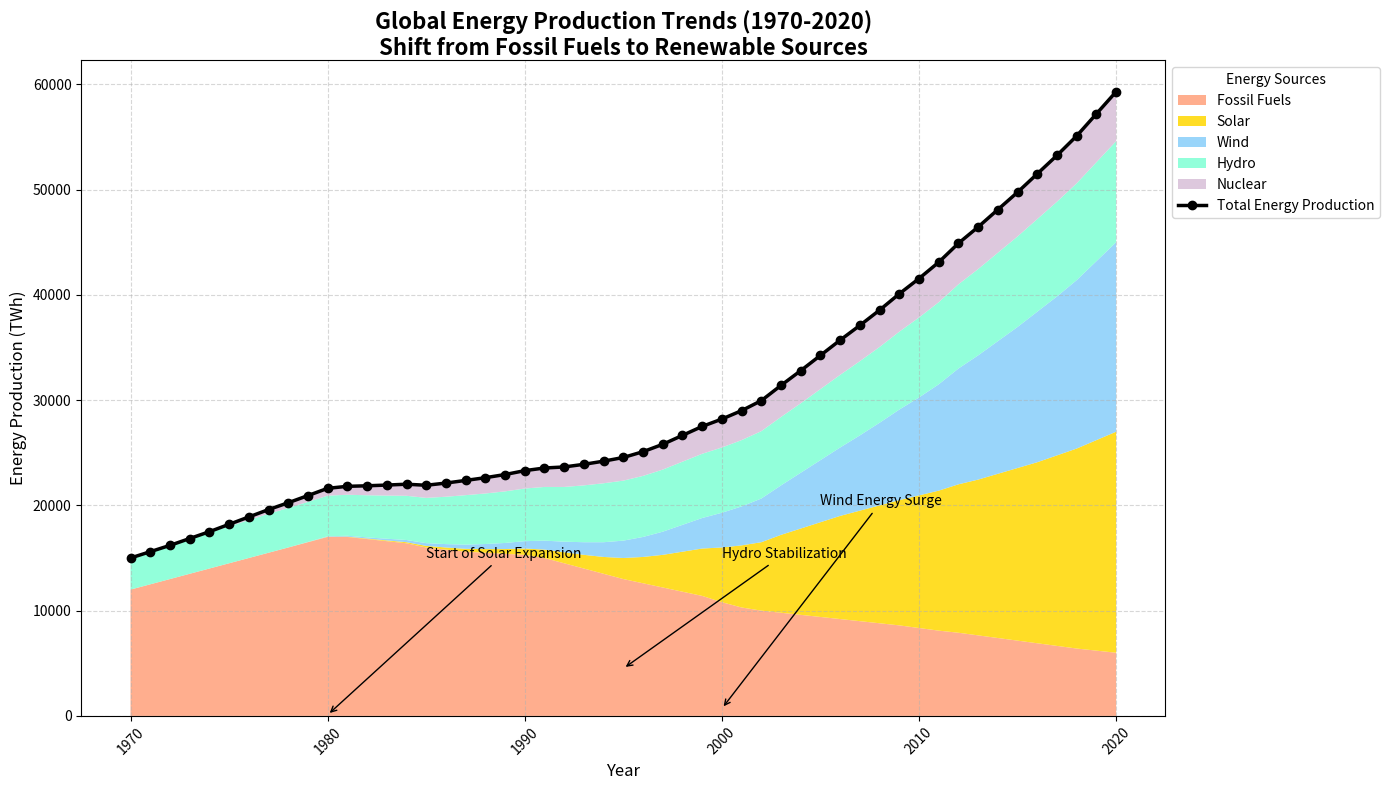

This chart was generated by the following Python code:
import matplotlib.pyplot as plt
import numpy as np

# Title and backstory:
# This script visualizes the hypothetical energy production trends from different sources
# over a span of 50 years, from 1970 to 2020. It also highlights the decline of fossil fuels
# and the rise of renewable energy sources during the period. The data is explicitly constructed
# to reflect the general global shift in energy production practices.

# Define years from 1970 to 2020
years = np.arange(1970, 2021)

# Energy production data (in terawatt-hours) from various sources (Fossil Fuels, Solar, Wind, Hydro, Nuclear)
fossil_fuels = [12000, 12500, 13000, 13500, 14000, 14500, 15000, 15500, 16000, 16500,
                17000, 17000, 16800, 16600, 16400, 16000, 15800, 15600, 15500, 15400,
                15300, 15000, 14500, 14000, 13500, 13000, 12600, 12200, 11800, 11400,
                10800, 10300, 10000, 9800, 9600, 9400, 9200, 9000, 8800, 8600,
                8350, 8100, 7900, 7650, 7400, 7150, 6900, 6650, 6400, 6200, 6000]

solar = [0, 0, 0, 0, 0, 0, 0, 0, 0, 10,
         20, 30, 50, 70, 100, 150, 200, 270, 350, 450,
         600, 800, 1050, 1300, 1600, 2000, 2500, 3100, 3800, 4500,
         5200, 5900, 6500, 7400, 8200, 9000, 9800, 10500, 11200, 11900,
         12600, 13300, 14100, 14800, 15600, 16400, 17200, 18100, 19000, 20000, 21000]

wind = [0, 0, 0, 0, 0, 0, 0, 0, 0, 20,
        50, 80, 110, 160, 210, 260, 320, 400, 480, 580,
        700, 850, 1000, 1200, 1400, 1650, 1900, 2200, 2550, 2900,
        3300, 3700, 4150, 4700, 5300, 5900, 6500, 7150, 7850, 8600,
        9300, 10100, 11000, 11800, 12600, 13400, 14300, 15100, 16000, 17000, 18000]

hydro = [3000, 3100, 3200, 3300, 3400, 3500, 3600, 3700, 3750, 3800,
         3850, 3900, 4000, 4100, 4200, 4300, 4500, 4700, 4800, 4900,
         5000, 5100, 5200, 5400, 5600, 5700, 5800, 5900, 6000, 6100,
         6200, 6300, 6400, 6500, 6600, 6750, 6900, 7050, 7200, 7400,
         7600, 7800, 8000, 8200, 8400, 8600, 8800, 9000, 9200, 9400, 9600]

nuclear = [0, 0, 0, 50, 100, 200, 300, 400, 500, 600,
           700, 800, 900, 1000, 1100, 1200, 1300, 1400, 1500, 1600,
           1700, 1800, 1900, 2000, 2100, 2200, 2300, 2400, 2500, 2600,
           2700, 2800, 2900, 3000, 3100, 3200, 3300, 3400, 3500, 3600,
           3700, 3800, 3900, 4000, 4100, 4200, 4300, 4400, 4500, 4600, 4700]

# Convert lists to numpy arrays for easier arithmetic operations
fossil_fuels = np.array(fossil_fuels)
solar = np.array(solar)
wind = np.array(wind)
hydro = np.array(hydro)
nuclear = np.array(nuclear)

# Combine the data for stackplot
energy_data = np.row_stack([fossil_fuels, solar, wind, hydro, nuclear])

# Define labels and colors for the energy sources
sources = ['Fossil Fuels', 'Solar', 'Wind', 'Hydro', 'Nuclear']
colors = ['#FFA07A', '#FFD700', '#87CEFA', '#7FFFD4', '#D8BFD8']

# Create the figure and axis
fig, ax = plt.subplots(figsize=(14, 8))

# Create the stacked area plot
ax.stackplot(years, energy_data, labels=sources, colors=colors, alpha=0.85)

# Overlay a line plot highlighting the total energy production
total_energy = energy_data.sum(axis=0)
ax.plot(years, total_energy, color='black', linewidth=2.5, marker='o', label='Total Energy Production')

# Titles and labels
ax.set_title("Global Energy Production Trends (1970-2020)\nShift from Fossil Fuels to Renewable Sources", 
             fontsize=16, fontweight='bold', wrap=True)
ax.set_xlabel('Year', fontsize=12)
ax.set_ylabel('Energy Production (TWh)', fontsize=12)

# Customize the grid for better readability
ax.grid(True, linestyle='--', alpha=0.5)

# Add a legend outside the plot to avoid clutter
ax.legend(loc='upper left', bbox_to_anchor=(1, 1), fontsize=10, title='Energy Sources')

# Add annotations to highlight significant milestones
ax.annotate('Start of Solar Expansion', xy=(1980, 100), xytext=(1985, 15000),
            arrowprops=dict(facecolor='black', arrowstyle='->'), fontsize=10)
ax.annotate('Wind Energy Surge', xy=(2000, 700), xytext=(2005, 20000),
            arrowprops=dict(facecolor='black', arrowstyle='->'), fontsize=10)
ax.annotate('Hydro Stabilization', xy=(1995, 4500), xytext=(2000, 15000),
            arrowprops=dict(facecolor='black', arrowstyle='->'), fontsize=10)

# Rotate x-axis labels for readability
plt.xticks(rotation=45)

# Automatically adjust layout to prevent text overlap
plt.tight_layout()

# Display the plot
plt.show()
